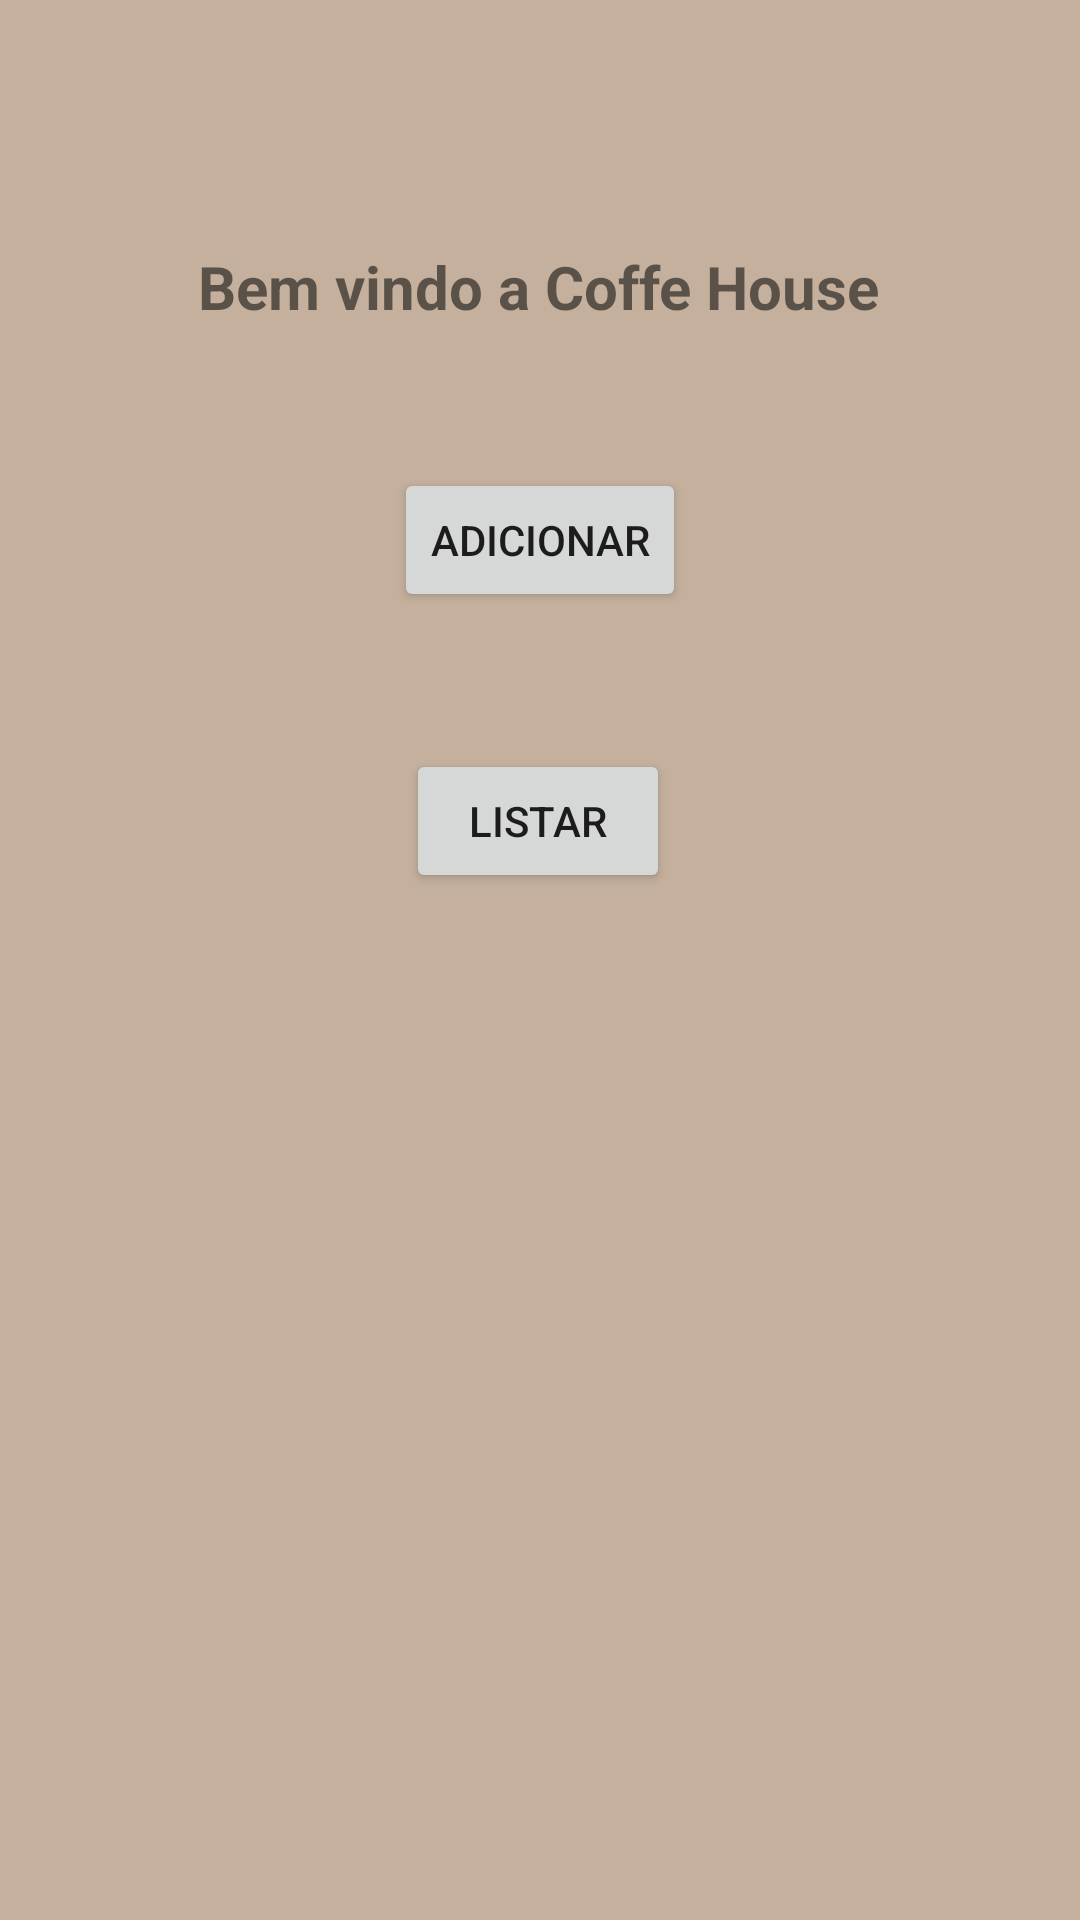

Produce the Android XML layout that renders to this screen, including the resource entries it uses.
<!-- AndroidManifest.xml: application theme Theme.ProjetoCafe -->
<!-- res/layout/activity_main.xml -->
<?xml version="1.0" encoding="utf-8"?>
<androidx.constraintlayout.widget.ConstraintLayout xmlns:android="http://schemas.android.com/apk/res/android"
    xmlns:app="http://schemas.android.com/apk/res-auto"
    xmlns:tools="http://schemas.android.com/tools"
    android:id="@+id/main"
    android:layout_width="match_parent"
    android:layout_height="match_parent"
    tools:context="br.edu.ifrs.projetocafe.view.MainActivity"
    android:background="@color/marromMedioClaro">


    <TextView
        android:id="@+id/textViewInicio"
        android:layout_width="wrap_content"
        android:layout_height="wrap_content"
        android:text="@string/TelaInicioBoas"
        android:textSize="20dp"
        android:textStyle="bold"
        app:layout_constraintBottom_toBottomOf="parent"
        app:layout_constraintEnd_toEndOf="parent"
        app:layout_constraintHorizontal_bias="0.497"
        app:layout_constraintStart_toStartOf="parent"
        app:layout_constraintTop_toTopOf="parent"
        app:layout_constraintVertical_bias="0.134" />

    <Button
        android:id="@+id/buttonInsert"
        android:layout_width="wrap_content"
        android:layout_height="wrap_content"
        android:layout_marginBottom="436dp"
        android:text="@string/TelaInicioInserir"
        app:layout_constraintBottom_toBottomOf="parent"
        app:layout_constraintEnd_toEndOf="parent"
        app:layout_constraintStart_toStartOf="parent"
        app:layout_constraintTop_toBottomOf="@+id/textViewInicio"
        app:layout_constraintVertical_bias="1.0" />

    <Button
        android:id="@+id/buttonList"
        android:layout_width="wrap_content"
        android:layout_height="wrap_content"
        android:text="@string/TelaInicioListar"
        app:layout_constraintBottom_toBottomOf="parent"
        app:layout_constraintEnd_toEndOf="parent"
        app:layout_constraintHorizontal_bias="0.498"
        app:layout_constraintStart_toStartOf="parent"
        app:layout_constraintTop_toBottomOf="@+id/buttonInsert"
        app:layout_constraintVertical_bias="0.118" />

    <ImageView
        android:id="@+id/imageView"
        android:layout_width="wrap_content"
        android:layout_height="wrap_content"
        app:layout_constraintBottom_toTopOf="@+id/buttonInsert"
        app:layout_constraintEnd_toEndOf="parent"
        app:layout_constraintHorizontal_bias="0.498"
        app:layout_constraintStart_toStartOf="parent"
        app:layout_constraintTop_toBottomOf="@+id/textViewInicio"
        app:layout_constraintVertical_bias="0.272"
        app:srcCompat="@drawable/local_24" />


</androidx.constraintlayout.widget.ConstraintLayout>
<!-- resources referenced by this layout -->
<resources>
  <color name="marromMedioClaro">#C4B09D</color>
  <string name="TelaInicioBoas">Bem vindo a Coffe House</string>
  <string name="TelaInicioInserir">Adicionar</string>
  <string name="TelaInicioListar">Listar</string>
  <style name="Theme.ProjetoCafe" parent="Theme.MaterialComponents.DayNight.DarkActionBar">
          <item name="colorPrimary">@color/marromEscuro</item>
          <item name="colorPrimaryVariant">@color/marromMedio</item>
          <item name="colorOnPrimary">@color/marromMedioClaro</item>
  
          <item name="colorSecondary">@color/black</item>
          <item name="colorSecondaryVariant">@color/marromMedio</item>
          <item name="colorOnSecondary">@color/black</item>
  
          <item name="android:statusBarColor" tools:targetApi="l">?attr/colorPrimaryVariant</item>
  
  
      </style>
  <color name="marromEscuro">#633B16</color>
  <color name="marromMedio">#A27B57</color>
  <color name="black">#FF000000</color>
</resources>
